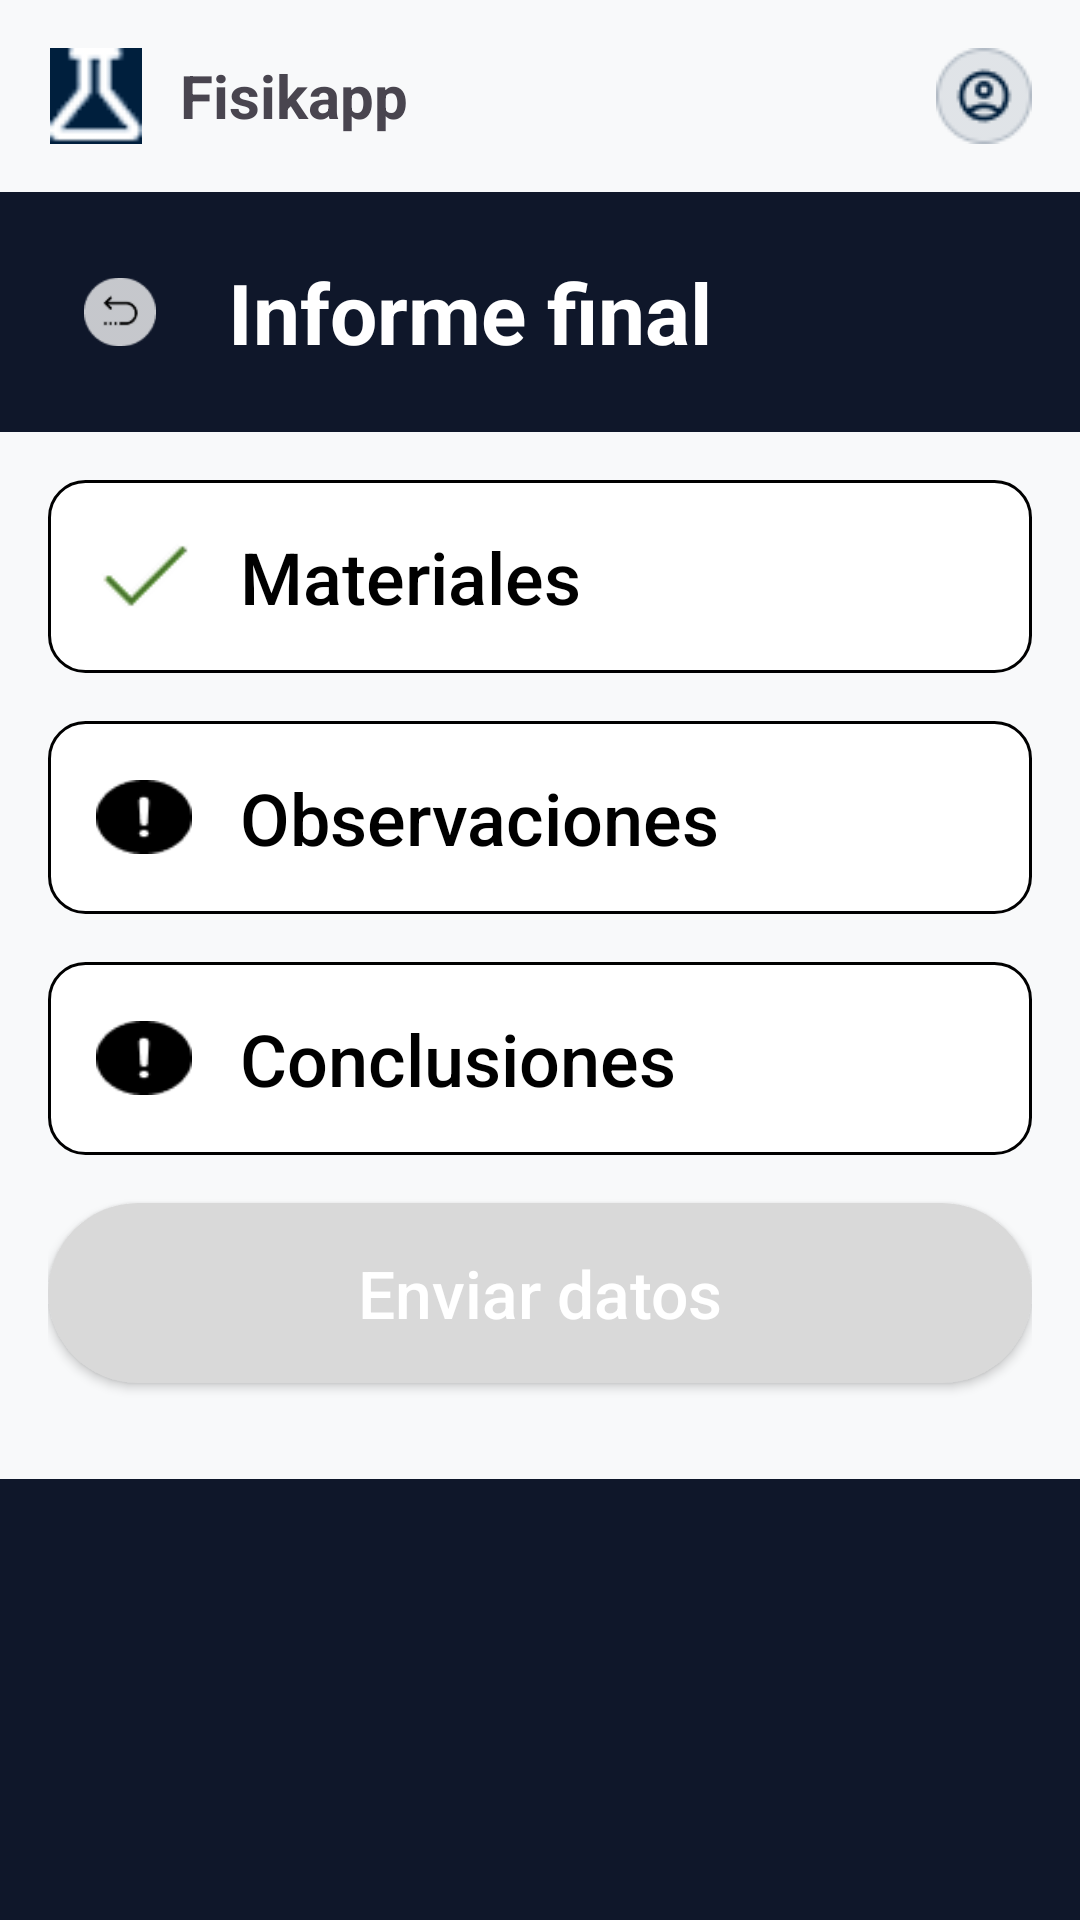

Layout XML and referenced resources for this Android screen:
<!-- AndroidManifest.xml: application theme Theme.App.Splash -->
<!-- res/layout/activity_informe_laboratorio.xml -->
<?xml version="1.0" encoding="utf-8"?>
<LinearLayout xmlns:android="http://schemas.android.com/apk/res/android"
    xmlns:app="http://schemas.android.com/apk/res-auto"
    xmlns:tools="http://schemas.android.com/tools"
    android:id="@+id/main"
    android:layout_width="match_parent"
    android:layout_height="match_parent"
    android:orientation="vertical"
    android:background="#F8F9FA"
    tools:context=".ui.MonitorDeAprendizajeEstudiante.InformeLaboratorio">


    <LinearLayout
        android:layout_width="match_parent"
        android:layout_height="wrap_content"
        android:orientation="horizontal"
        android:gravity="center_vertical"
        android:padding="16dp">

        <ImageView
            android:layout_width="32dp"
            android:layout_height="32dp"
            android:src="@drawable/iconofisik"
            android:layout_marginEnd="12dp"/>

        <TextView
            android:layout_width="0dp"
            android:layout_height="wrap_content"
            android:layout_weight="1"
            android:text="Fisikapp"
            android:textColor="@color/azul"
            android:textSize="20sp"
            android:textStyle="bold"/>

        <ImageView
            android:layout_width="32dp"
            android:layout_height="32dp"
            android:src="@drawable/iconousuario" />
    </LinearLayout>

    <LinearLayout
        android:layout_width="match_parent"
        android:layout_height="wrap_content"
        android:background="@color/azul_oscuro"
        android:orientation="horizontal"
        android:gravity="center_vertical"
        android:padding="20dp">

        <ImageView
            android:id="@+id/btnBack"
            android:layout_width="40dp"
            android:layout_height="40dp"
            android:src="@drawable/iconoretroceder"
            android:background="@drawable/white_circle"
            android:padding="8dp"/>

        <TextView
            android:layout_width="wrap_content"
            android:layout_height="wrap_content"
            android:text="Informe final"
            android:textColor="@color/white"
            android:textSize="28sp"
            android:textStyle="bold"
            android:layout_marginStart="16dp"/>
    </LinearLayout>

    <LinearLayout
        android:layout_width="match_parent"
        android:layout_height="wrap_content"
        android:orientation="vertical"
        android:padding="16dp"
        android:gravity="center_horizontal">

        <LinearLayout
            android:id="@+id/layoutMateriales"
            android:layout_width="match_parent"
            android:layout_height="wrap_content"
            android:background="@drawable/item_background"
            android:orientation="horizontal"
            android:padding="16dp"
            android:layout_marginBottom="16dp"
            android:gravity="center_vertical">

            <ImageView
                android:layout_width="32dp"
                android:layout_height="32dp"
                android:src="@drawable/chulo"/>

            <TextView
                android:layout_width="wrap_content"
                android:layout_height="wrap_content"
                android:text="Materiales"
                android:textSize="24sp"
                android:layout_marginStart="16dp"
                android:textColor="@color/black"
                android:fontFamily="sans-serif-medium"
                android:textStyle="normal"/>
        </LinearLayout>

        <LinearLayout
            android:id="@+id/layoutObservaciones"
            android:layout_width="match_parent"
            android:layout_height="wrap_content"
            android:background="@drawable/item_background"
            android:orientation="horizontal"
            android:padding="16dp"
            android:layout_marginBottom="16dp"
            android:gravity="center_vertical">
            <ImageView
                android:layout_width="32dp"
                android:layout_height="32dp"
                android:src="@drawable/signoexclamacion"/>
            <TextView
                android:layout_width="wrap_content"
                android:layout_height="wrap_content"
                android:text="Observaciones"
                android:textSize="24sp"
                android:layout_marginStart="16dp"
                android:textColor="@color/black"
                android:fontFamily="sans-serif-medium"/>
        </LinearLayout>

        <LinearLayout
            android:id="@+id/layoutConclusiones"
            android:layout_width="match_parent"
            android:layout_height="wrap_content"
            android:background="@drawable/item_background"
            android:orientation="horizontal"
            android:padding="16dp"
            android:layout_marginBottom="16dp"
            android:gravity="center_vertical">
            <ImageView
                android:layout_width="32dp"
                android:layout_height="32dp"
                android:src="@drawable/signoexclamacion"/>
            <TextView
                android:layout_width="wrap_content"
                android:layout_height="wrap_content"
                android:text="Conclusiones"
                android:textSize="24sp"
                android:layout_marginStart="16dp"
                android:textColor="@color/black"
                android:fontFamily="sans-serif-medium"/>
        </LinearLayout>

        <Button
            android:id="@+id/btnEnviar"
            android:layout_width="match_parent"
            android:layout_height="60dp"
            android:layout_marginBottom="16dp"
            android:text="Enviar datos"
            android:textAllCaps="false"
            android:textSize="22sp"
            android:textColor="@color/white"
            android:background="@drawable/round_button"
            app:backgroundTint="@color/gris_boton"/>
    </LinearLayout>

    <View
        android:layout_width="match_parent"
        android:layout_height="0dp"
        android:layout_weight="1"
        android:background="@color/azul_oscuro"/>

</LinearLayout>
<!-- resources referenced by this layout -->
<resources>
  <color name="azul_oscuro">#0F172A</color>
  <color name="black">#FF000000</color>
  <color name="gris_boton">#D9D9D9</color>
  <color name="white">#FFFFFFFF</color>
  <!-- drawable chulo: png bitmap (drawable, 824 bytes) -->
  <!-- drawable iconofisik: png bitmap (drawable, 1351 bytes) -->
  <!-- drawable iconoretroceder: png bitmap (drawable, 1417 bytes) -->
  <!-- drawable iconousuario: png bitmap (drawable, 1497 bytes) -->
  <!-- drawable item_background (drawable) -->
  <?xml version="1.0" encoding="utf-8"?>
  <shape xmlns:android="http://schemas.android.com/apk/res/android">
      <solid android:color="@color/white" />
      <stroke android:width="1dp" android:color="@color/black" />
      <corners android:radius="12dp" />
  </shape>
  <!-- drawable round_button (drawable) -->
  <?xml version="1.0" encoding="utf-8"?>
  <shape xmlns:android="http://schemas.android.com/apk/res/android">
      <solid android:color="@color/gris_boton" />
      <corners android:radius="30dp" />
  </shape>
  <!-- drawable signoexclamacion: png bitmap (drawable, 547 bytes) -->
  <style name="Theme.App.Splash" parent="Theme.Material3.DayNight.NoActionBar">
          
          <item name="android:windowBackground">@color/colorScreenCompany</item>
      </style>
  <color name="colorScreenCompany">#0D1A52</color>
</resources>
